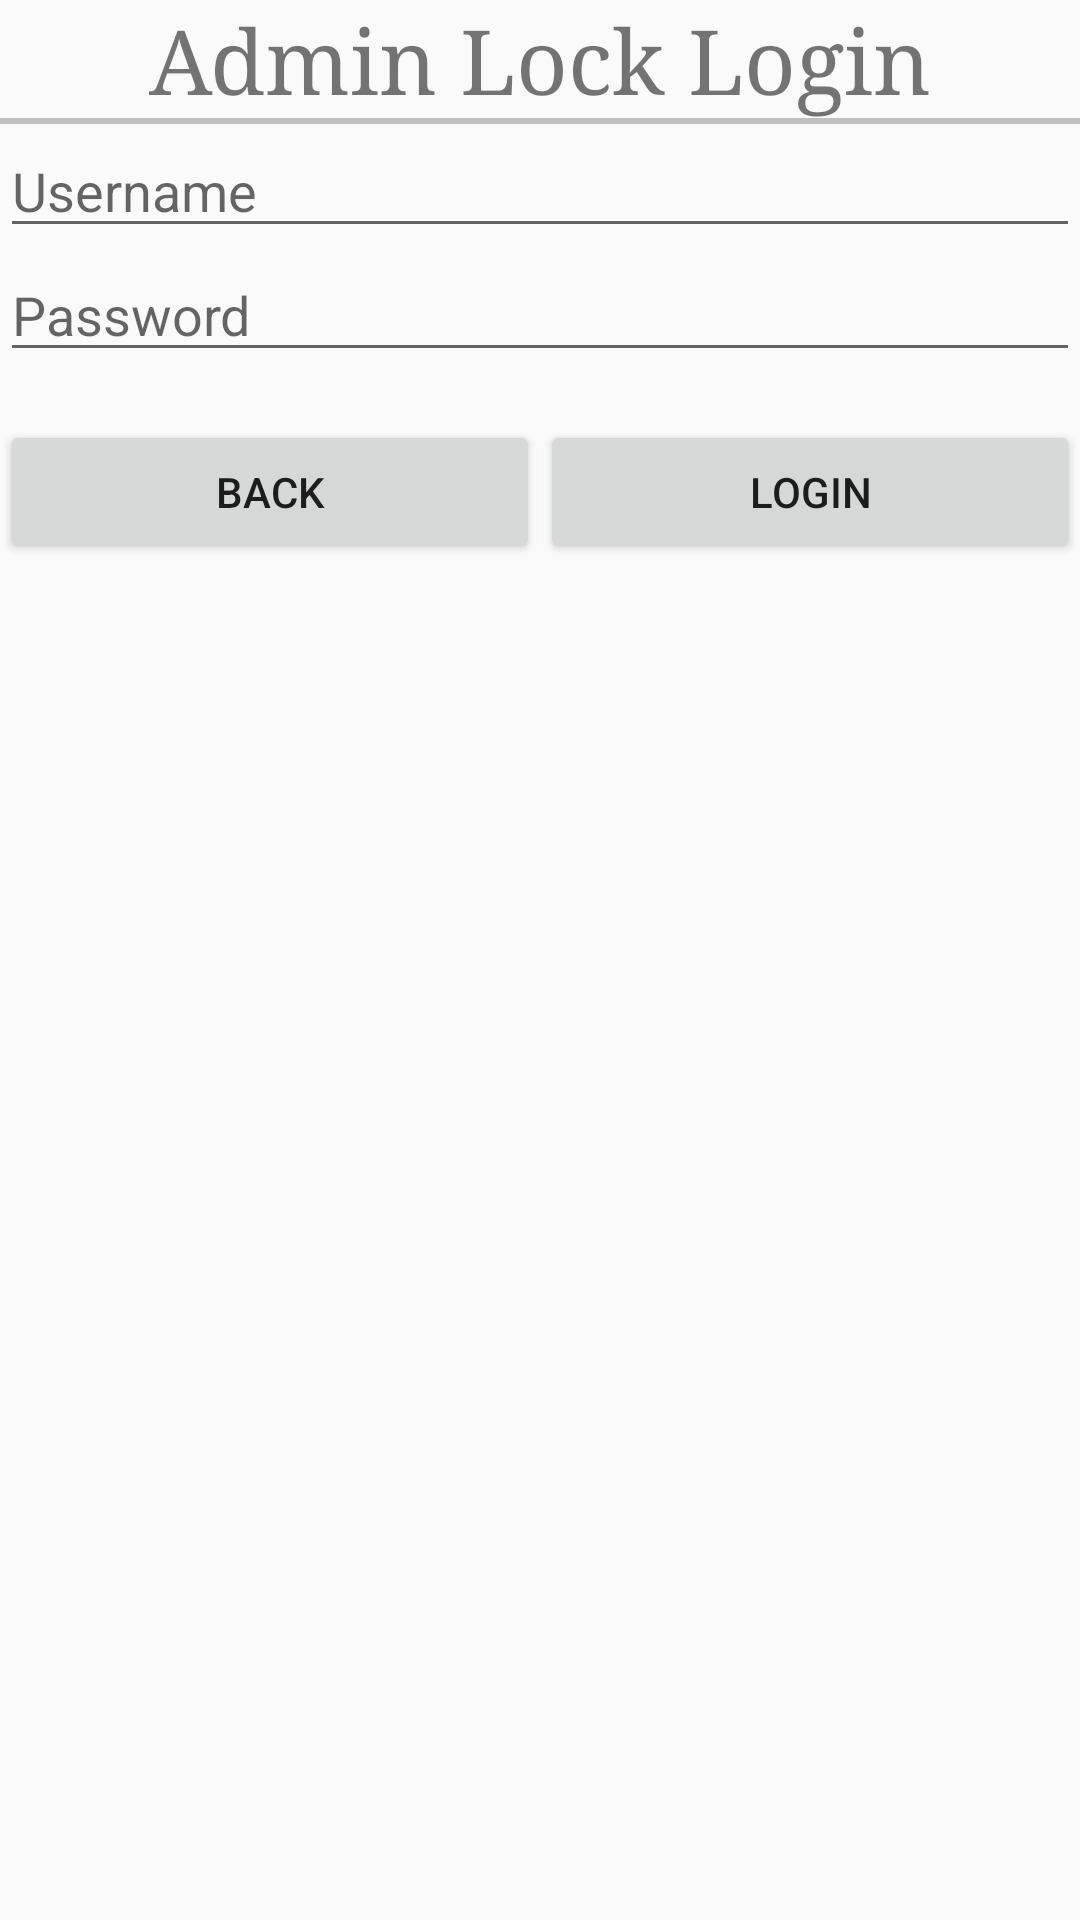

Write the Android layout XML for this screen, with the resource values it uses.
<!-- AndroidManifest.xml: application theme Theme.AppCompat.Light.NoActionBar -->
<!-- res/layout/admin_lock_login.xml -->
<?xml version="1.0" encoding="utf-8"?>
<android.support.constraint.ConstraintLayout
    xmlns:android="http://schemas.android.com/apk/res/android"
    xmlns:app="http://schemas.android.com/apk/res-auto"
    xmlns:tools="http://schemas.android.com/tools"
    android:layout_width="match_parent"
    android:layout_height="match_parent">

    <LinearLayout
        android:layout_width="match_parent"
        android:layout_height="match_parent"
        android:orientation="vertical">

        <TextView
            android:id="@+id/tvError"
            android:layout_width="match_parent"
            android:layout_height="wrap_content"
            android:textColor="#FF0000"
            android:visibility="gone" />

        <TextView
            android:id="@+id/textView12"
            android:layout_width="match_parent"
            android:layout_height="wrap_content"
            android:fontFamily="serif"
            android:gravity="center_horizontal"
            android:text="Admin Lock Login"
            android:textSize="30sp" />

        <ScrollView
            android:layout_width="match_parent"
            android:layout_height="match_parent">

            <LinearLayout
                android:layout_width="match_parent"
                android:layout_height="wrap_content"
                android:orientation="vertical">

                <LinearLayout
                    android:layout_width="match_parent"
                    android:layout_height="wrap_content"
                    android:orientation="vertical">

                    <View
                        android:layout_width="fill_parent"
                        android:layout_height="2dp"
                        android:background="#c0c0c0" />

                    <EditText
                        android:id="@+id/user"
                        android:layout_width="match_parent"
                        android:layout_height="wrap_content"
                        android:ems="10"
                        android:hint="Username"
                        android:inputType="textPersonName" />

                    <EditText
                        android:id="@+id/pass"
                        android:layout_width="match_parent"
                        android:layout_height="wrap_content"
                        android:ems="10"
                        android:hint="Password"
                        android:inputType="textPassword" />
                </LinearLayout>

                <LinearLayout
                    android:layout_width="match_parent"
                    android:layout_height="match_parent"
                    android:orientation="horizontal"
                    android:paddingTop="16dp">

                    <Button
                        android:id="@+id/back"
                        android:layout_width="wrap_content"
                        android:layout_height="wrap_content"
                        android:layout_weight="1"
                        android:text="Back" />

                    <Button
                        android:id="@+id/login"
                        android:layout_width="wrap_content"
                        android:layout_height="wrap_content"
                        android:layout_weight="1"
                        android:text="Login" />
                </LinearLayout>
            </LinearLayout>
        </ScrollView>
    </LinearLayout>

</android.support.constraint.ConstraintLayout>
<!-- resources referenced by this layout -->
<resources>

</resources>
